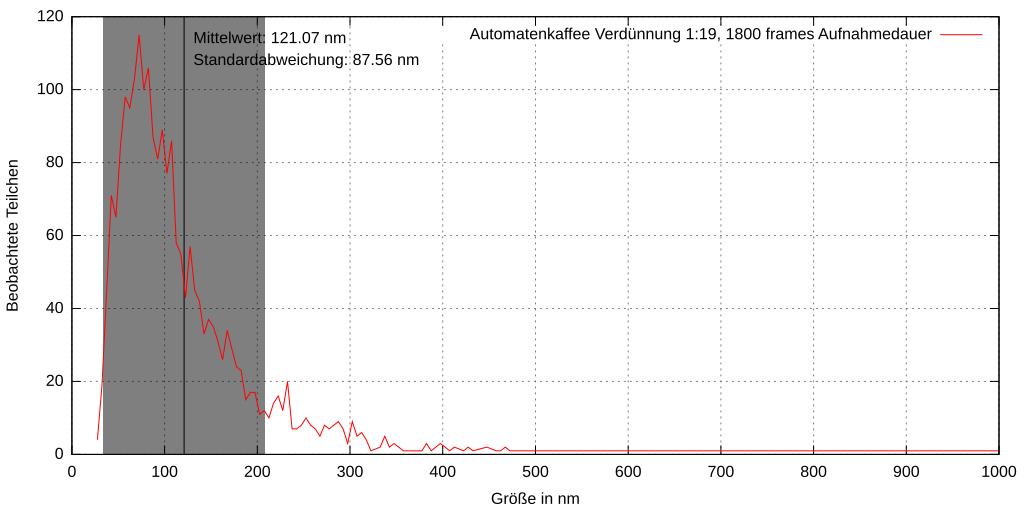

Data behind this chart, as committed beside it:
1, 219.947, 2.24618e+006, 0, 106.438, 25.984, 34.5476, True, 
41, 187.5, 2.63537e+006, 0, 536, 360.8, 36.51, True, 
46, 72.42, 6.82212e+006, 0, 333.6, 443.5, 42.17, True, 
50, 1169, 422581, 185, 535.3, 250.8, 78.84, True, 
51, 46.46, 1.06329e+007, 0, 242.2, 330.6, 64.39, True, 
52, 105.5, 4.6827e+006, 0, 34.03, 451.8, 52.8, True, 
86, 84.75, 5.82945e+006, 1, 522.9, 148.5, 63.77, True, 
90, 34.48, 1.43288e+007, 2, 370.9, 152, 11.97, True, 
100, 48.98, 1.00859e+007, 2, 333.7, 340.8, 16.42, True, 
107, 181.8, 2.71698e+006, 2, 461.9, 364.8, 26.25, True, 
111, 223.2, 2.21333e+006, 2, 558.3, 440.8, 35.54, True, 
135, 91.5, 5.39932e+006, 3, 300.9, 286.6, 17.62, True, 
144, 59.64, 8.2831e+006, 4, 269.1, 140.6, 40.44, True, 
158, 112.1, 4.40853e+006, 4, 292, 372.7, 10.47, True, 
170, 118, 4.18695e+006, 4, 227.3, 32.94, 58.95, True, 
208, 156.5, 3.15771e+006, 6, 547.5, 306.8, 28.61, True, 
225, 176.6, 2.79709e+006, 7, 278.1, 107.7, 9.713, True, 
249, 91.57, 5.39516e+006, 7, 334.9, 454.2, 39.5, True, 
320, 106.8, 4.625e+006, 10, 408.6, 128.5, 15.38, True, 
368, 38.99, 1.26696e+007, 11, 496.3, 441.8, 12.96, True, 
387, 96.66, 5.11123e+006, 12, 339.2, 156.8, 26.46, True, 
424, 68.63, 7.19905e+006, 13, 24.39, 291, 18.26, True, 
444, 199.9, 2.47197e+006, 0, 192.5, 422.8, 37.74, True, 
504, 38.32, 1.28927e+007, 15, 486.4, 344.9, 8.286, True, 
516, 40.15, 1.23058e+007, 15, 496.8, 440.1, 13.27, True, 
525, 73.64, 6.70932e+006, 15, 526.8, 151, 45.51, True, 
547, 43.97, 1.12358e+007, 16, 564.2, 388.6, 67.07, True, 
565, 80.24, 6.15693e+006, 17, 297.4, 293.1, 28.04, True, 
568, 54.98, 8.98545e+006, 17, 250.6, 335.4, 45.12, True, 
579, 90.76, 5.44361e+006, 17, 193.9, 426.2, 17.6, True, 
602, 76.81, 6.43235e+006, 18, 281.8, 378.3, 35.51, True, 
611, 42.32, 1.16738e+007, 18, 246.3, 386, 38.09, True, 
616, 153.4, 3.22081e+006, 19, 69.79, 115.7, 77.97, True, 
620, 264.8, 1.86575e+006, 19, 422, 197.5, 19.87, True, 
622, 293.3, 1.68448e+006, 19, 545.4, 307.8, 15.7, True, 
673, 74.15, 6.66299e+006, 20, 141.6, 231.2, 63.31, True, 
714, 96.49, 5.12016e+006, 22, 104.2, 35.96, 17.83, True, 
722, 50.91, 9.70405e+006, 22, 295.3, 281.6, 10.26, True, 
822, 93.58, 5.27936e+006, 14, 187.3, 318.5, 40.5, True, 
838, 88.81, 5.56287e+006, 26, 291.6, 371.4, 7.769, True, 
871, 68.8, 7.18105e+006, 28, 338.1, 154.7, 35.06, True, 
895, 155.5, 3.17724e+006, 28, 237.7, 338.8, 31.17, True, 
896, 156, 3.16598e+006, 28, 19.88, 440.5, 28.87, True, 
923, 87.84, 5.62452e+006, 29, 271.6, 245, 56.69, True, 
929, 157.5, 3.1377e+006, 30, 421, 197.4, 19.79, True, 
936, 114.7, 4.30697e+006, 30, 22.55, 296.3, 16.57, True, 
956, 69.2, 7.13978e+006, 30, 142.3, 229.4, 54.66, True, 
977, 61.86, 7.98659e+006, 31, 564.7, 394.2, 45.4, True, 
1022, 74.87, 6.59897e+006, 32, 186.9, 416.2, 22.35, True, 
1026, 115, 4.29648e+006, 0, 428.1, 257.2, 63.32, True, 
1050, 81.24, 6.08152e+006, 33, 437, 253.9, 37.92, True, 
1093, 74.58, 6.62401e+006, 35, 287.6, 296.2, 22.58, True, 
1100, 254, 1.94514e+006, 36, 257.5, 125.3, 14.4, True, 
1135, 79.62, 6.20473e+006, 37, 245.8, 376.5, 29.49, True, 
1136, 262.8, 1.88027e+006, 37, 338.1, 453, 23.02, True, 
1147, 40.73, 1.21308e+007, 37, 254.2, 330.8, 29.73, True, 
1150, 81.71, 6.04647e+006, 38, 60.94, 111.1, 16.13, True, 
1265, 141.4, 3.4932e+006, 42, 418.5, 195.9, 8.103, True, 
1287, 80.03, 6.17327e+006, 42, 311.2, 291.2, 31.24, True, 
1299, 271.6, 1.81872e+006, 43, 524.9, 370.6, 28.86, True, 
1303, 42.5, 1.16249e+007, 43, 198.2, 415.6, 25.53, True, 
... 2,157 more rows
